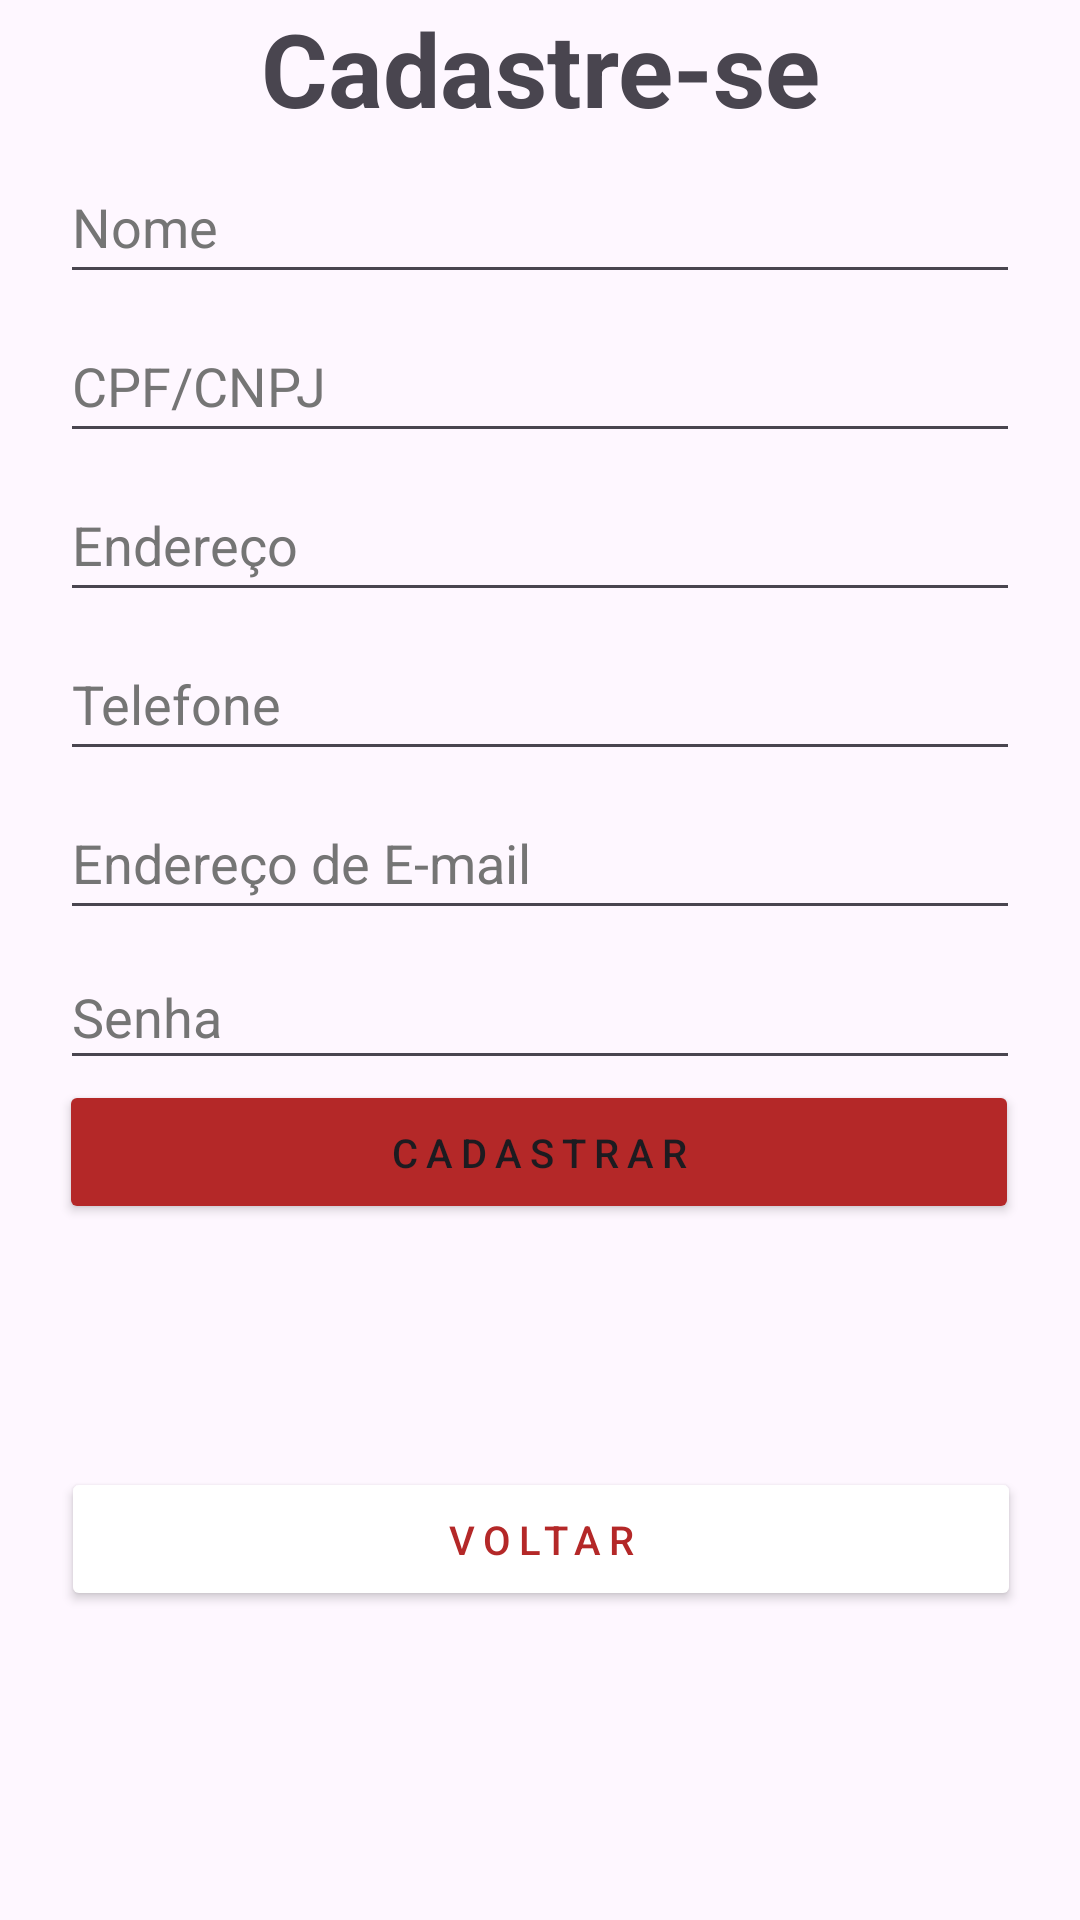

Here is an Android app screen rendered from its layout file. Give the layout XML and the strings, colors and styles it references.
<!-- AndroidManifest.xml: application theme Theme.ThinkMarket -->
<!-- res/layout/fragment_cadastro_usuario.xml -->
<?xml version="1.0" encoding="utf-8"?>
<androidx.constraintlayout.widget.ConstraintLayout xmlns:android="http://schemas.android.com/apk/res/android"
    xmlns:app="http://schemas.android.com/apk/res-auto"
    xmlns:tools="http://schemas.android.com/tools"
    android:layout_width="match_parent"
    android:layout_height="match_parent"
    tools:ignore="PrivateResource"
    tools:context=".ui.register.CadastroUsuarioFragment">

    <TextView
        android:id="@+id/textoBarra"
        android:layout_width="300dp"
        android:layout_height="45dp"
        android:text="Cadastre-se"
        android:textAlignment="center"
        android:textSize="34sp"
        android:textStyle="bold"
        app:fontWeight="400"
        app:layout_constraintEnd_toEndOf="parent"
        app:layout_constraintStart_toStartOf="parent"
        app:layout_constraintTop_toTopOf="parent"
        tools:ignore="HardcodedText,TextSizeCheck" />

    <EditText
        android:id="@+id/txtfNome"
        android:layout_width="320dp"
        android:layout_height="48dp"
        android:layout_marginTop="5dp"
        android:autofillHints=""
        android:hint="Nome"
        android:inputType="text"
        android:textColorHint="#757575"
        app:layout_constraintEnd_toEndOf="parent"
        app:layout_constraintStart_toStartOf="parent"
        app:layout_constraintTop_toBottomOf="@+id/textoBarra"
        tools:ignore="HardcodedText,TextContrastCheck" />

    <EditText
        android:id="@+id/txtfCpfCnpj"
        android:layout_width="320dp"
        android:layout_height="48dp"
        android:layout_marginTop="5dp"
        android:autofillHints=""
        android:hint="CPF/CNPJ"
        android:inputType="number"
        android:textColorHint="#757575"
        app:layout_constraintEnd_toEndOf="parent"
        app:layout_constraintStart_toStartOf="parent"
        app:layout_constraintTop_toBottomOf="@+id/txtfNome"
        tools:ignore="HardcodedText,TextContrastCheck" />

    <EditText
        android:id="@+id/txtfEndereco"
        android:layout_width="320dp"
        android:layout_height="48dp"
        android:layout_marginTop="5dp"
        android:autofillHints=""
        android:hint="Endereço"
        android:inputType="text"
        android:textColorHint="#757575"
        app:layout_constraintEnd_toEndOf="parent"
        app:layout_constraintStart_toStartOf="parent"
        app:layout_constraintTop_toBottomOf="@+id/txtfCpfCnpj"
        tools:ignore="HardcodedText,TextContrastCheck" />

    <EditText
        android:id="@+id/txtfTelefone"
        android:layout_width="320dp"
        android:layout_height="48dp"
        android:layout_marginTop="5dp"
        android:autofillHints=""
        android:hint="Telefone"
        android:inputType="number"
        android:textColorHint="#757575"
        app:layout_constraintEnd_toEndOf="parent"
        app:layout_constraintStart_toStartOf="parent"
        app:layout_constraintTop_toBottomOf="@+id/txtfEndereco"
        tools:ignore="HardcodedText,TextContrastCheck" />

    <EditText
        android:id="@+id/txtfEmail"
        android:layout_width="320dp"
        android:layout_height="48dp"
        android:layout_marginTop="5dp"
        android:autofillHints=""
        android:hint="Endereço de E-mail"
        android:inputType="textEmailAddress"
        android:textColorHint="#757575"
        app:layout_constraintEnd_toEndOf="parent"
        app:layout_constraintStart_toStartOf="parent"
        app:layout_constraintTop_toBottomOf="@+id/txtfTelefone"
        tools:ignore="HardcodedText,TextContrastCheck" />

    <EditText
        android:id="@+id/txtfSenha"
        android:layout_width="320dp"
        android:layout_height="45dp"
        android:layout_marginTop="5dp"
        android:autofillHints=""
        android:ems="10"
        android:hint="Senha"
        android:inputType="textPassword"
        android:textColorHint="#757575"
        app:cornerRadius="@null"
        app:layout_constraintEnd_toEndOf="parent"
        app:layout_constraintStart_toStartOf="parent"
        app:layout_constraintTop_toBottomOf="@+id/txtfEmail"
        app:strokeColor="@color/black"
        app:strokeWidth="100px"
        tools:ignore="HardcodedText,PxUsage,TouchTargetSizeCheck" />

    <Button
        android:id="@+id/btnCadastrar"
        android:layout_width="320dp"
        android:layout_height="48dp"
        android:layout_marginTop="5dp"
        android:letterSpacing="0.2"
        android:text="Cadastrar"
        android:textSize="40px"
        app:backgroundTint="#B42828"
        app:layout_constraintBottom_toTopOf="@+id/btnVoltar"
        app:layout_constraintEnd_toEndOf="parent"
        app:layout_constraintHorizontal_bias="0.494"
        app:layout_constraintStart_toStartOf="parent"
        app:layout_constraintTop_toBottomOf="@+id/txtfSenha"
        tools:ignore="HardcodedText,PxUsage,UnusedAttribute" />

    <Button
        android:id="@+id/btnVoltar"
        android:layout_width="320dp"
        android:layout_height="48dp"
        android:layout_marginTop="81dp"
        android:layout_marginBottom="108dp"
        android:color="#000000"
        android:letterSpacing="0.2"
        android:shape="rectangle"
        android:text="Voltar"
        android:textColor="#B42828"
        android:textSize="40px"
        app:backgroundTint="#FFFFFF"
        app:backgroundTintMode="screen"
        app:cornerRadius="100px"
        app:layout_constraintBottom_toBottomOf="parent"
        app:layout_constraintEnd_toEndOf="parent"
        app:layout_constraintHorizontal_bias="0.505"
        app:layout_constraintStart_toStartOf="parent"
        app:layout_constraintTop_toBottomOf="@+id/btnCadastrar"
        app:strokeColor="#D60909"
        app:strokeWidth="3px"
        tools:ignore="HardcodedText,PxUsage,UnusedAttribute" />

</androidx.constraintlayout.widget.ConstraintLayout>
<!-- resources referenced by this layout -->
<resources>
  <style name="Theme.ThinkMarket" parent="Base.Theme.ThinkMarket" />
  <style name="Base.Theme.ThinkMarket" parent="Theme.Material3.DayNight.NoActionBar">
          
          
      </style>
  <!-- not gathered from this repository: default colours our renderer supplied (Android Studio template values) -->
  <color name="black">#FF000000</color>
</resources>
